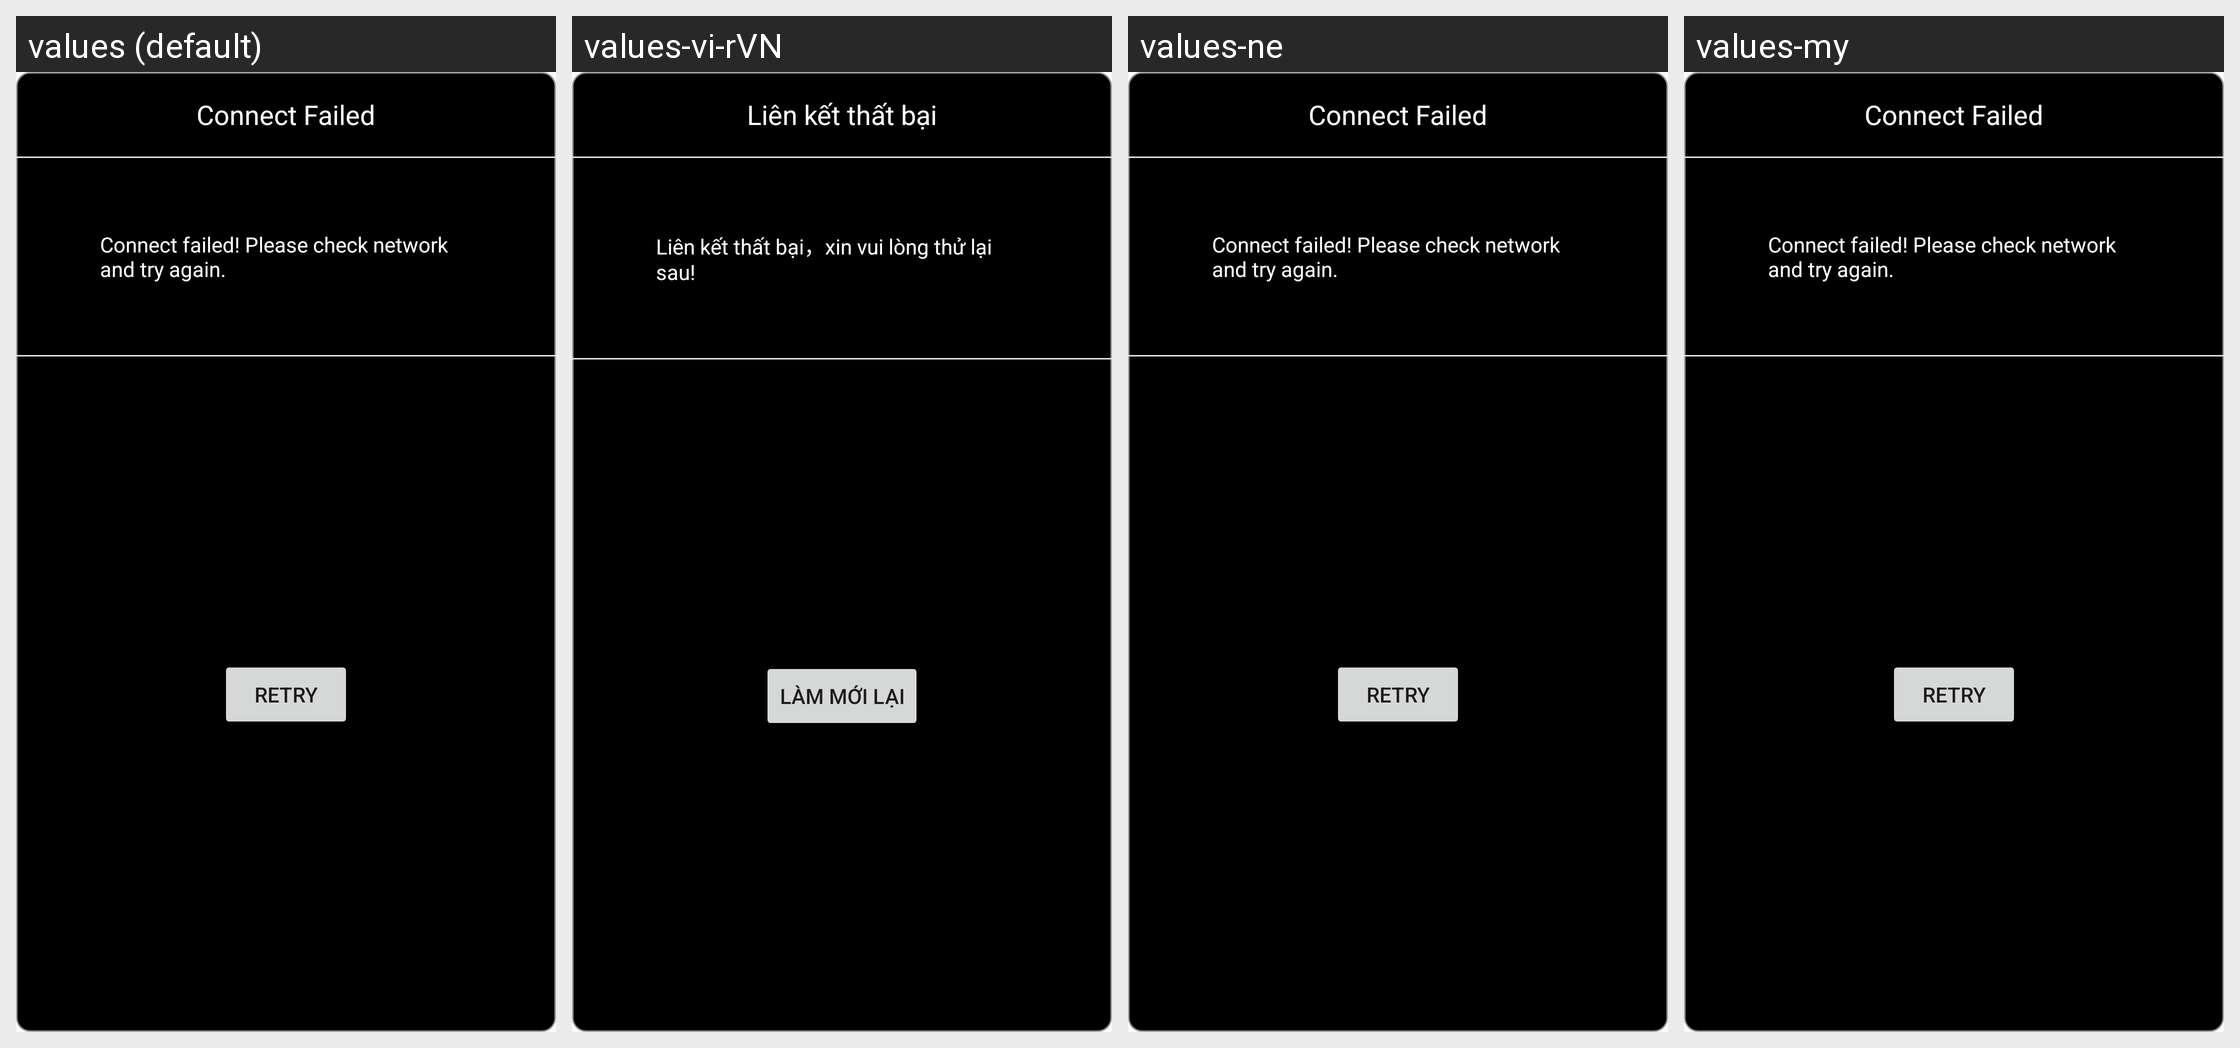

Locale-by-locale string values for the Android screen shown in this grid:
Android screen res/layout/connect_failed.xml rendered under 4 locales, left to right: values (default), values-vi-rVN, values-ne, values-my. Device: Nexus 5 (rendered at 1080×1920; each locale shown at half size, 540×960, under a caption strip naming it); theme AppTheme.
Other locales in the repository, not shown: values-af, values-am, values-ar, values-as, values-az, values-be, values-bg, values-bn, values-bs, values-ca, values-cs, values-da, values-de, values-el, values-en-rGB, values-es, values-es-rUS, values-et, values-eu, values-fa, values-fi, values-fr, values-fr-rCA, values-gl, values-gu, values-hi, values-hr, values-hu, values-hy, values-in, values-is, values-it, values-iw, values-ja, values-ka, values-kk, values-km, values-kn, values-ko, values-ky, values-lo, values-lt, values-lv, values-mk, values-ml, values-mn, values-mr, values-ms, values-nb, values-nl, values-or, values-pa, values-pl, values-pt-rBR, values-pt-rPT, values-ro, values-ru, values-si, values-sk, values-sl, values-sq, values-sr, values-sv, values-sw, values-ta, values-te, values-th, values-tl, values-tr, values-uk, values-ur, values-uz, values-vi, values-zh-rCN, values-zh-rHK, values-zh-rTW, values-zu.
Strings drawn on this screen, with the default value and each locale's value (text and hints the layout hard-codes, and strings that could not be matched under every locale, appear in the picture but are not listed):

connect_failed
  values: Connect Failed
  values-vi-rVN: Liên kết thất bại
  values-ne: Connect Failed  [not translated; the default value is used]
  values-my: Connect Failed  [not translated; the default value is used]

connect_failed_msg
  values: Connect failed! Please check network and try again.
  values-vi-rVN: Liên kết thất bại，xin vui lòng thử lại sau!
  values-ne: Connect failed! Please check network and try again.  [not translated; the default value is used]
  values-my: Connect failed! Please check network and try again.  [not translated; the default value is used]

try_reload_bt
  values: Retry
  values-vi-rVN: Làm mới lại
  values-ne: Retry  [not translated; the default value is used]
  values-my: Retry  [not translated; the default value is used]
